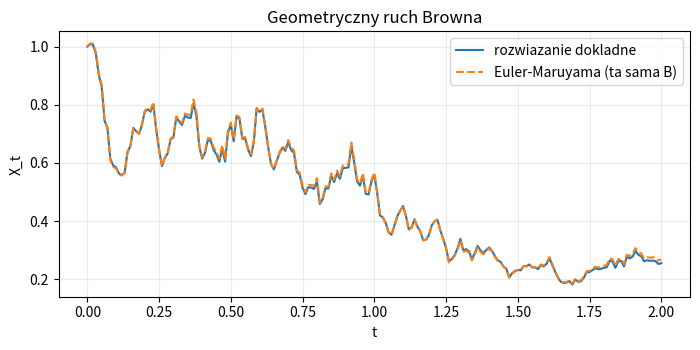

Here is the Python script that generated this plot: (Note: this script raises an exception after producing the figure.)
from pathlib import Path
import numpy as np
import matplotlib.pyplot as plt

rng = np.random.default_rng(502)
mu, sigma, T, n, x0 = 0.25, 0.7, 2., 200, 1.
dt = T/n
dB = rng.normal(0, np.sqrt(dt), n)
B = np.r_[0., np.cumsum(dB)]
czas = np.linspace(0, T, n+1)
sciezka_dokladna = x0*np.exp((mu-sigma**2/2)*czas+sigma*B)
schemat = np.empty(n+1); schemat[0] = x0
for k in range(n):
    schemat[k+1] = schemat[k]*(1+mu*dt+sigma*dB[k])
fig, ax = plt.subplots(figsize=(7.1, 3.6))
ax.plot(czas, sciezka_dokladna, label="rozwiazanie dokladne")
ax.plot(czas, schemat, "--", label="Euler-Maruyama (ta sama B)")
ax.set(xlabel="t", ylabel="X_t", title="Geometryczny ruch Browna")
ax.grid(alpha=.25); ax.legend(); fig.tight_layout()
fig.savefig(Path(__file__).resolve().parents[1] / "figures/III_gbm.pdf")
plt.close(fig)
